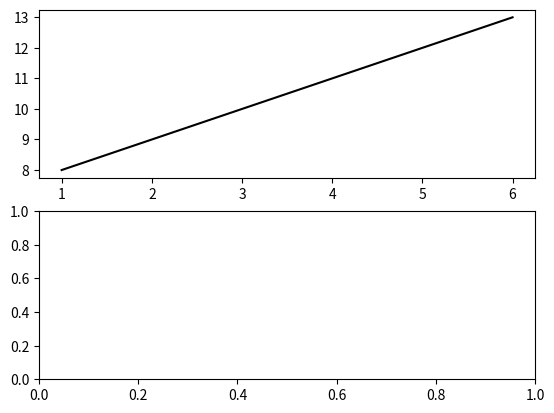

Write the Python code that produced this figure. (Note: this script raises an exception after producing the figure.)
import csv
import numpy as np
import matplotlib.pyplot as plt
import statistics

domains = ['satellite']
curriculum = [True, False]
prune = [True, False]
plot = ['run_time', 'number_of_methods']
prec = [True, False]
for domain in domains:
    fig, axs = plt.subplots(2)

    x = range(1, 7)
    y_number_of_methods = [ 7+i for i in x]
    e_number_of_methods = [ 0 for i in x]
    # print(x)
    # print(y_number_of_methods)
    # print(e_number_of_methods)
    # print(y_runtime)
    # print(e_runtime)
    # y_number_of_methods = [0 for i in y_number_of_methods]
    axs[0].errorbar(x, y_number_of_methods, yerr=e_number_of_methods, 
        color = 'black',
        # linewidth = '1.0' if is_prune else '1.5',
        label="{}".format('Manual'))
    for has_prec in prec:
        for is_curriculum in curriculum:
            for is_prune in prune:
                with open("{}_{}{}{}.txt".format(domain, 'curriculum' if is_curriculum else 'original', '_prune' if is_prune else '', '_noprec' if not has_prec else ''), newline='') as csvfile:
                    raw_results = csv.reader(csvfile, delimiter=',')
                    results = {}
                    for row in raw_results:
                        if int(row[0]) not in results:
                            results[int(row[0])] = [[int(row[2])], [float(row[3])]]
                        else:
                            results[int(row[0])][0].append(int(row[2]))
                            results[int(row[0])][1].append(float(row[3]))
                    # print(results)
                    x = results.keys()
                    y_number_of_methods = [ statistics.mean(results[i][0]) for i in x]
                    e_number_of_methods = [ statistics.pstdev(results[i][0]) for i in x]
                    y_runtime = [ statistics.mean(results[i][1]) for i in x]
                    e_runtime = [ statistics.pstdev(results[i][1]) for i in x]
                    # print(x)
                    # print(y_number_of_methods)
                    # print(e_number_of_methods)
                    # print(y_runtime)
                    # print(e_runtime)
                    # y_number_of_methods = [0 for i in y_number_of_methods]
                    axs[0].errorbar(x, y_number_of_methods, yerr=e_number_of_methods, 
                        color = '#377eb8' if is_curriculum else '#e41a1c',
                        # linewidth = '1.0' if is_prune else '1.5',
                        marker = 'x' if has_prec else '',
                        label="{}{}{}".format('Teachable-HTN-Maker' if is_curriculum else 'HTN-Maker', ', pruning' if is_prune else '', ', prec' if has_prec else ''),
                        ls='-' if is_prune else '--')
                    axs[1].errorbar(x, y_runtime, yerr=e_runtime, 
                        color = '#377eb8' if is_curriculum else '#e41a1c',
                        marker = 'x' if has_prec else '',
                        # linewidth = '1.0' if is_prune else '1.5',
                        label="{}{}{}".format('Teachable-HTN-Maker' if is_curriculum else 'HTN-Maker', ', pruning' if is_prune else '', ', prec' if has_prec else ''),
                        ls='-' if is_prune else '--',
                        )
    fig.suptitle('Satellite domain')
    # axs[0].legend()
    axs[0].set_ylabel('Number of methods ')
    axs[1].legend()
    axs[1].set_xlabel('Number of directions to get images')
    axs[1].set_ylabel('Run time (ms)')
    if domain == 'logistics':
        axs[0].set_yscale('log')
        axs[1].set_yscale('log')
    # axs[0].set_ylim([0,100])
    plt.show()
